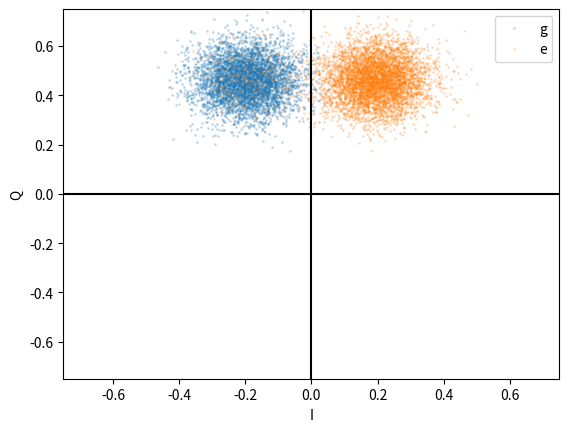

This chart was generated by the following Python code:
import numpy as np
import random
import matplotlib.pyplot as plt

# angle = 0.5
angle = np.pi/2
dA = 0.8
width = 0.08
points = 5000
fidelity = 0.95
I_g = []
Q_g = []
I_e = []
Q_e = []

I_g_mean = 0.5 * np.cos(angle + dA / 2)
Q_g_mean = 0.5 * np.sin(angle + dA / 2)
I_e_mean = 0.5 * np.cos(angle - dA / 2)
Q_e_mean = 0.5 * np.sin(angle - dA / 2)

for i in range(points):
    I_g.append(random.gauss(I_g_mean, width))
    Q_g.append(random.gauss(Q_g_mean, width))

    if random.random() > (1 - fidelity):
        I_e.append(random.gauss(I_e_mean, width))
        Q_e.append(random.gauss(Q_e_mean, width))
    else:
        I_e.append(random.gauss(I_g_mean, width))
        Q_e.append(random.gauss(Q_g_mean, width))

angle_vec = np.arange(0, angle, 0.01)
angle_line_x = []
angle_line_y = []
for i in range(len(angle_vec)):
    angle_line_x.append(angle*np.cos(angle_vec[i]))
    angle_line_y.append(angle*np.sin(angle_vec[i]))

plt.plot(I_g, Q_g, '.', markersize=2, label='g', alpha=0.2)
plt.plot(I_e, Q_e, '.', markersize=2, label='e', alpha=0.2)
plt.axhline(color='k')
plt.axvline(color='k')
if angle == 0.5:
    plt.plot(angle_line_x, angle_line_y, 'k:')
    plt.plot([0, angle_line_x[-1]], [0, angle_line_y[-1]], 'k--')
    plt.text(0.25, 0.04, 'a')
plt.xlabel('I')
plt.ylabel('Q')
plt.legend()
plt.axis([-0.75, 0.75, -0.75, 0.75])

# plt.figure()
# plt.hist2d(I_g + I_e, Q_g + Q_e, range=[[-1, 1], [-1,1]], bins=100)
